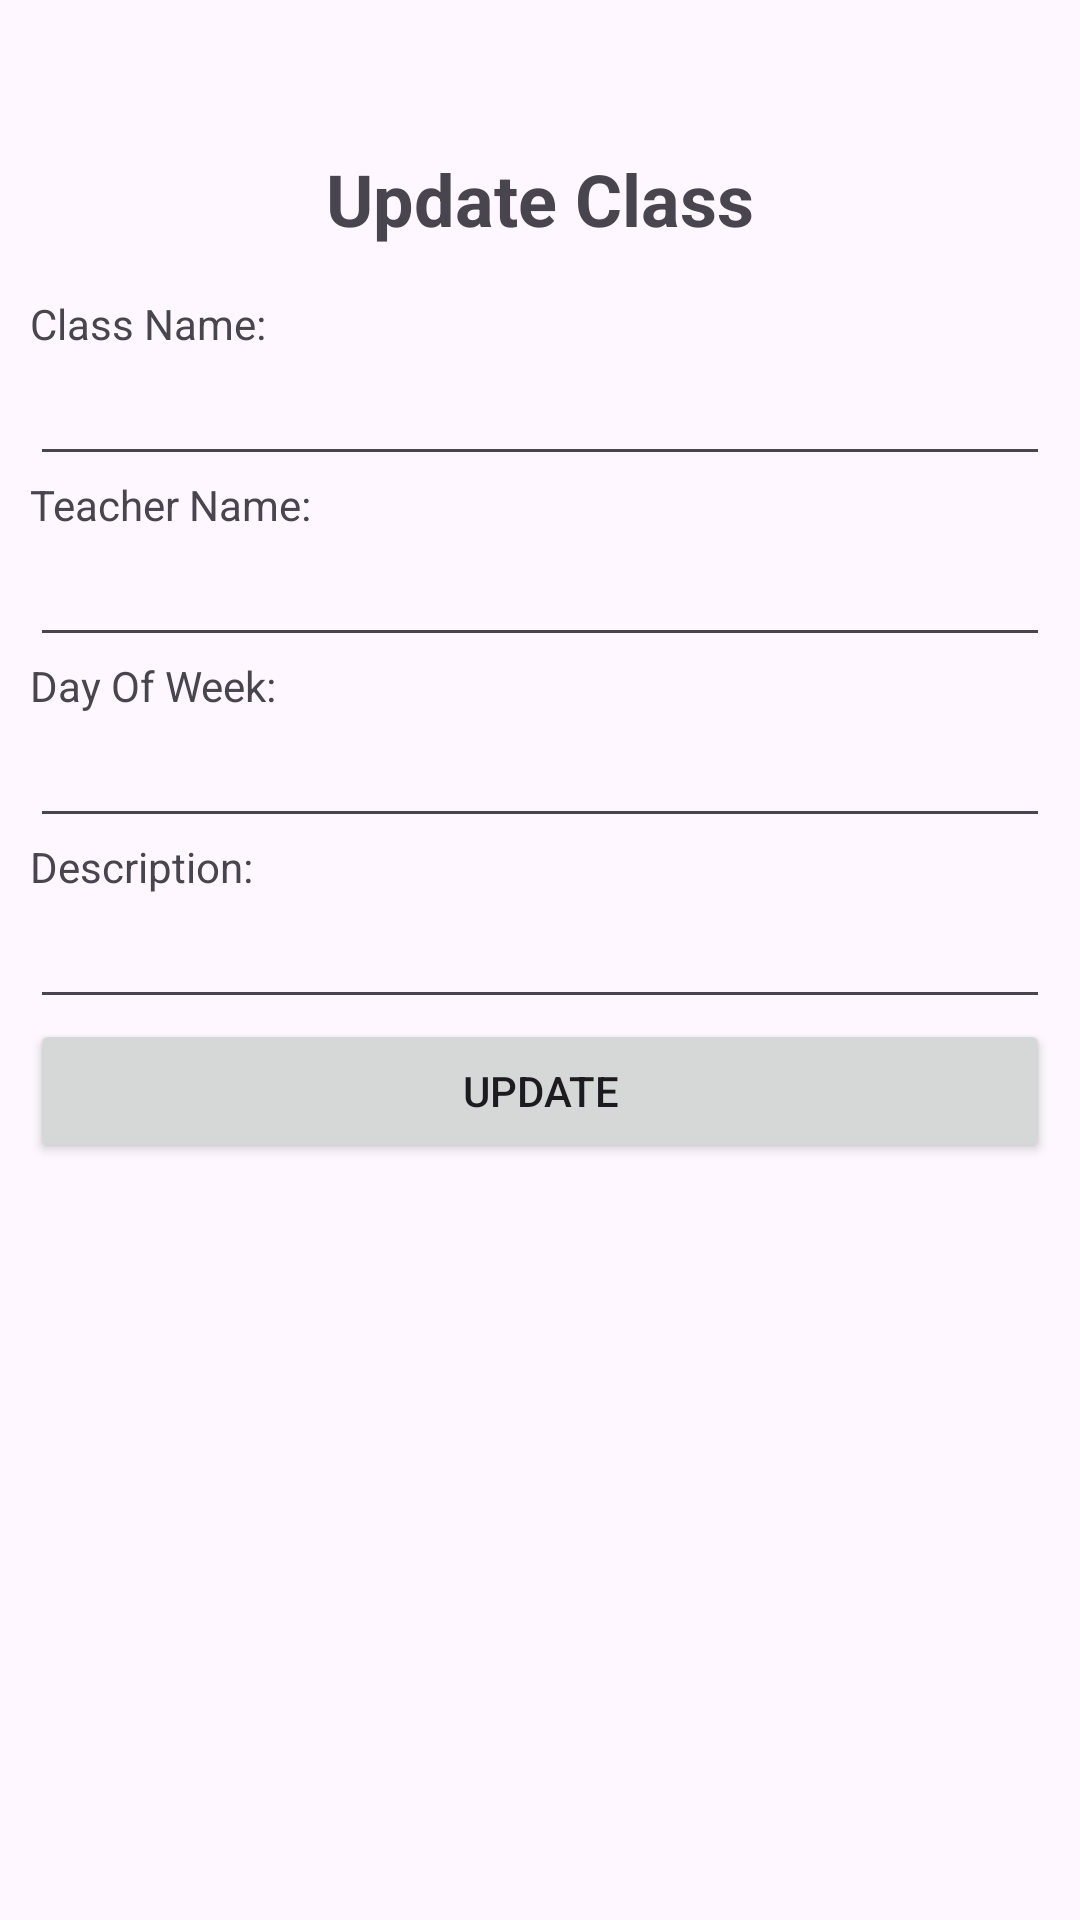

Here is an Android app screen rendered from its layout file. Give the layout XML and the strings, colors and styles it references.
<!-- AndroidManifest.xml: application theme Base.Theme.Admin_Application_Yoga -->
<!-- res/layout/fragment_update_class.xml -->
<?xml version="1.0" encoding="utf-8"?>
<ScrollView xmlns:android="http://schemas.android.com/apk/res/android"
    android:layout_width="match_parent"
    android:layout_height="match_parent"
    android:padding="10dp">

    <LinearLayout
        android:layout_width="match_parent"
        android:layout_height="wrap_content"
        android:orientation="vertical">

        
        <ImageView
            android:id="@+id/imageViewBackClas"
            android:layout_width="wrap_content"
            android:layout_height="wrap_content"
            android:src="@drawable/ic_arrow_back"
            android:contentDescription="Back"
            android:layout_margin="16dp" />

        
        <TextView
            android:id="@+id/textViewUpdateClass"
            android:layout_width="wrap_content"
            android:layout_height="wrap_content"
            android:layout_gravity="center_horizontal"
            android:layout_marginTop="8dp"
            android:layout_marginBottom="16dp"
            android:text="Update Class"
            android:textSize="24sp"
            android:textStyle="bold" />

        
        <TextView
            android:layout_width="wrap_content"
            android:layout_height="wrap_content"
            android:text="Class Name:" />
        <EditText
            android:id="@+id/editClassName"
            android:layout_width="match_parent"
            android:layout_height="wrap_content"
 />

        
        <TextView
            android:layout_width="wrap_content"
            android:layout_height="wrap_content"
            android:text="Teacher Name:" />
        <EditText
            android:id="@+id/editTeacherName"
            android:layout_width="match_parent"
            android:layout_height="wrap_content"
 />

        
        <TextView
            android:layout_width="wrap_content"
            android:layout_height="wrap_content"
            android:text="Day Of Week:" />
        <EditText
            android:id="@+id/editClassDate"
            android:layout_width="match_parent"
            android:layout_height="wrap_content"
 />


        
        <TextView
            android:layout_width="wrap_content"
            android:layout_height="wrap_content"
            android:text="Description:" />
        <EditText
            android:id="@+id/editDescription"
            android:layout_width="match_parent"
            android:layout_height="wrap_content"
 />


        
        <Button
            android:id="@+id/buttonUpdate"
            android:layout_width="match_parent"
            android:layout_height="wrap_content"
            android:text="Update" />

    </LinearLayout>
</ScrollView>
<!-- resources referenced by this layout -->
<resources>
  <style name="Base.Theme.Admin_Application_Yoga" parent="Theme.Material3.DayNight.NoActionBar">
          
          
      </style>
</resources>
